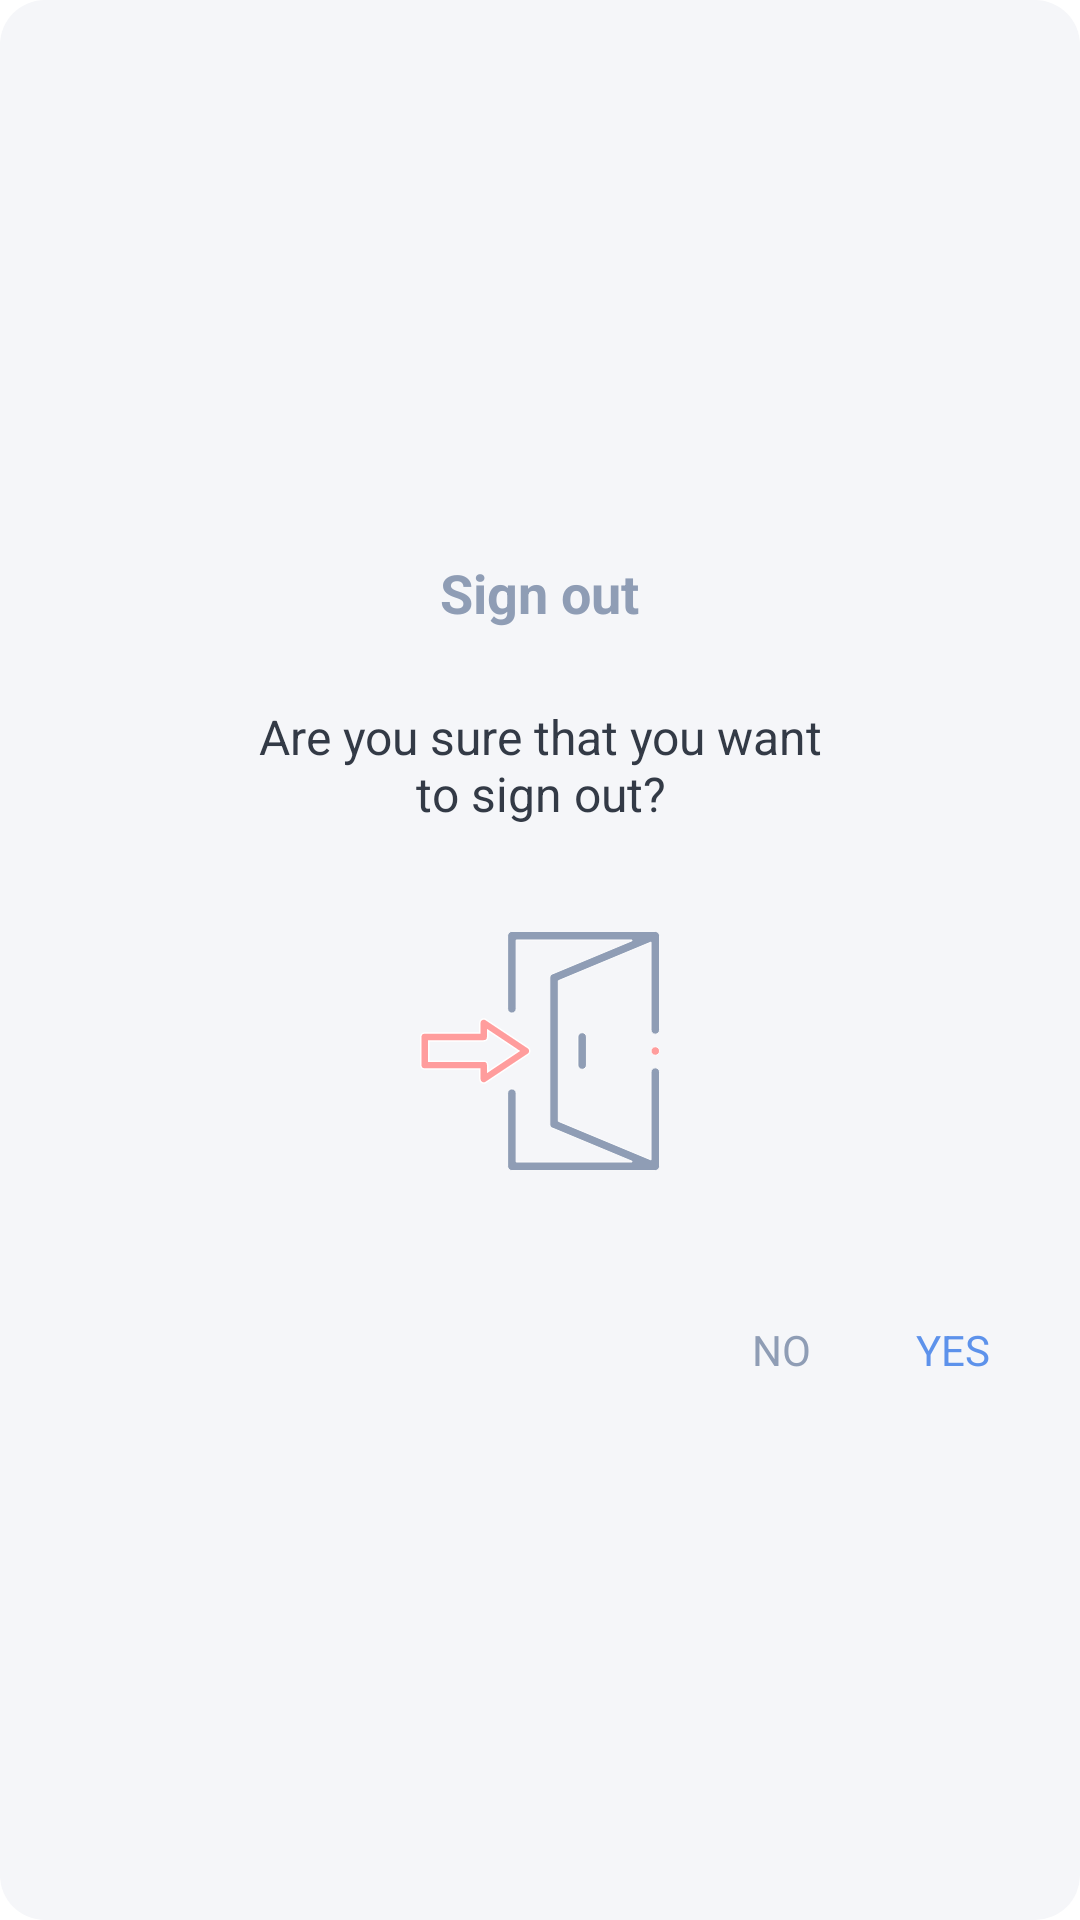

The Android layout XML behind this screen, and the referenced resources:
<!-- AndroidManifest.xml: application theme AppTheme -->
<!-- res/layout/layout_logout_dialog_paypr.xml -->
<?xml version="1.0" encoding="utf-8"?>
<androidx.appcompat.widget.LinearLayoutCompat xmlns:android="http://schemas.android.com/apk/res/android"
    xmlns:app="http://schemas.android.com/apk/res-auto"
    xmlns:tools="http://schemas.android.com/tools"
    android:layout_width="match_parent"
    android:layout_height="wrap_content"
    android:layout_gravity="center"
    android:layout_margin="30dp"
    android:background="@drawable/rounded_corners"
    android:gravity="center"
    android:orientation="vertical"
    android:paddingStart="20dp"
    android:paddingTop="30dp"
    android:paddingEnd="20dp"
    android:paddingBottom="15dp"
    tools:context="com.skilrock.paypr.paypr_app.dialog.PayprLogoutDialog">

    <com.google.android.material.textview.MaterialTextView
        android:layout_width="wrap_content"
        android:layout_height="wrap_content"
        android:textColor="@color/element_gray"
        android:textSize="18sp"
        android:text="@string/sign_out"
        android:gravity="center"
        android:textStyle="bold" />

    <com.google.android.material.textview.MaterialTextView
        android:layout_width="match_parent"
        android:layout_height="wrap_content"
        android:layout_marginTop="20dp"
        android:layout_marginBottom="30dp"
        android:textColor="@color/main_text"
        android:padding="5dp"
        android:layout_marginStart="30dp"
        android:layout_marginEnd="30dp"
        android:text="@string/are_you_sure_that_you_want_to_sign_out"
        android:gravity="center"
        android:textSize="16sp" />

    <com.google.android.material.imageview.ShapeableImageView
        android:id="@+id/ivLogoLogout"
        android:layout_width="wrap_content"
        android:layout_height="wrap_content"
        android:layout_marginBottom="40dp"
        android:src="@drawable/ic_svg_logout"
        android:transitionName="splash_to_login" />

    <androidx.appcompat.widget.LinearLayoutCompat
        android:layout_width="match_parent"
        android:layout_height="wrap_content"
        android:gravity="end"
        android:orientation="horizontal">

        <com.google.android.material.textview.MaterialTextView
            android:id="@+id/tvNo"
            android:layout_width="wrap_content"
            android:layout_height="wrap_content"
            android:background="?attr/selectableItemBackground"
            android:clickable="true"
            android:focusable="true"
            android:padding="10dp"
            android:text="@string/no"
            android:layout_marginEnd="15dp"
            android:textColor="@color/element_gray"
            android:textSize="14sp"
            app:textAllCaps="true" />

        <com.google.android.material.textview.MaterialTextView
            android:id="@+id/tvYes"
            android:layout_width="wrap_content"
            android:layout_height="wrap_content"
            android:background="?attr/selectableItemBackground"
            android:clickable="true"
            android:focusable="true"
            android:padding="10dp"
            android:text="@string/yes"
            android:textColor="@color/constructive"
            android:textSize="14sp"
            app:textAllCaps="true" />

    </androidx.appcompat.widget.LinearLayoutCompat>

</androidx.appcompat.widget.LinearLayoutCompat>
<!-- resources referenced by this layout -->
<resources>
  <color name="constructive">#5D92EB</color>
  <color name="element_gray">#8F9DB5</color>
  <color name="main_text">#333A46</color>
  <!-- drawable ic_svg_logout: vector/xml drawable (drawable, 2998 chars, omitted) -->
  <!-- drawable rounded_corners (drawable) -->
  <?xml version="1.0" encoding="utf-8"?>
  <shape xmlns:android="http://schemas.android.com/apk/res/android">
      <solid
          android:color="@color/dialog_background"/>
      <corners
          android:radius="15dp" />
      <padding
          android:left="10dp"
          android:top="10dp"
          android:right="10dp"
          android:bottom="10dp" />
  </shape>
  <string name="are_you_sure_that_you_want_to_sign_out">Are you sure that you want\nto sign out?</string>
  <string name="no">No</string>
  <string name="sign_out">Sign out</string>
  <string name="yes">Yes</string>
  <style name="AppTheme" parent="Theme.MaterialComponents.Light">
          
          <item name="colorPrimary">@color/white</item>
          <item name="colorPrimaryDark">@color/white</item>
          <item name="colorAccent">@color/main_text</item>
          <item name="windowActionBar">false</item>
          <item name="windowNoTitle">true</item>
          <item name="colorControlHighlight">@color/element_gray</item>
  
          <item name="android:windowContentTransitions">true</item>
  
          
          <item name="android:statusBarColor" tools:targetApi="l">?attr/colorPrimary</item>
          <item name="android:windowLightStatusBar">true</item>
      </style>
  <color name="dialog_background">#f5f6f9</color>
  <color name="white">#FFFFFFFF</color>
</resources>
